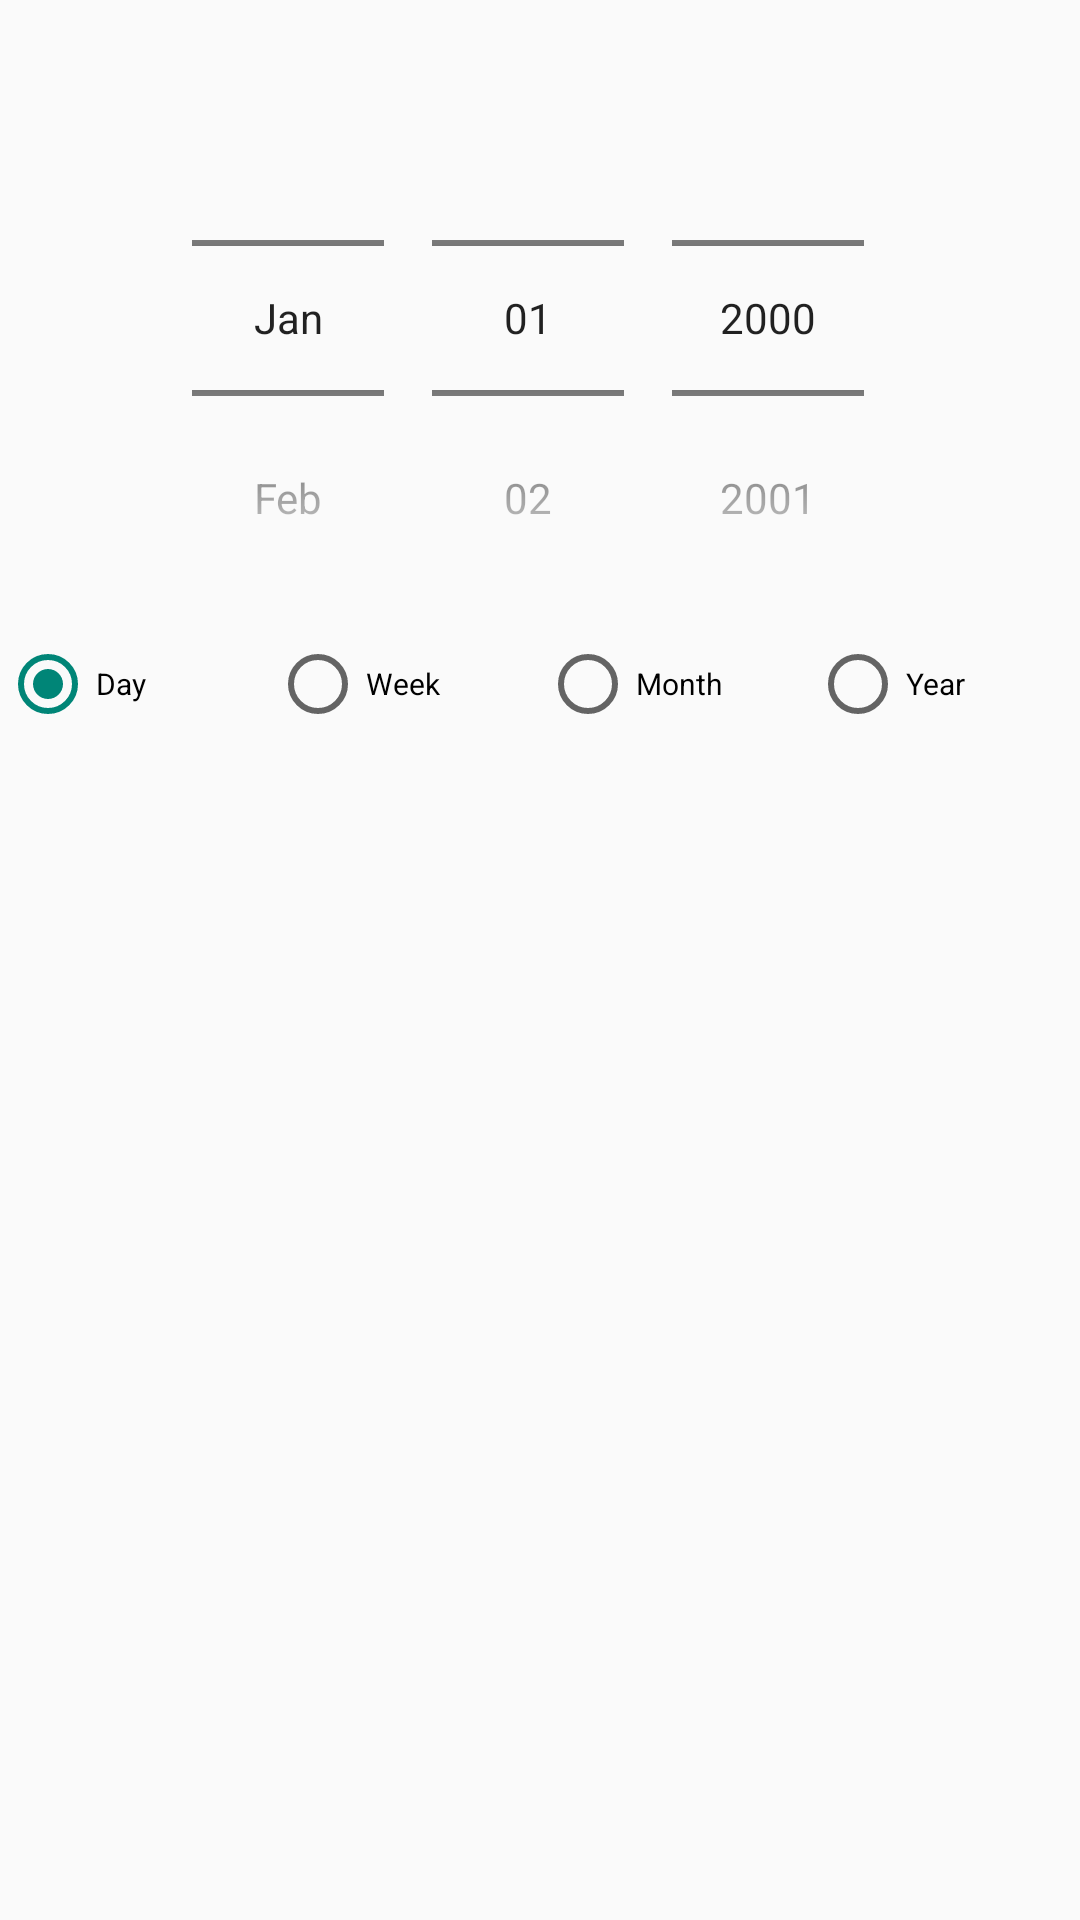

Layout XML and referenced resources for this Android screen:
<!-- AndroidManifest.xml: application theme AppTheme -->
<!-- res/layout/calendrier.xml -->
<?xml version="1.0" encoding="utf-8"?>
<LinearLayout xmlns:android="http://schemas.android.com/apk/res/android"
    xmlns:ads="http://schemas.android.com/apk/lib/com.google.ads"

    android:layout_width="fill_parent"
    android:layout_height="fill_parent"
    android:orientation="vertical"
    android:id="@+id/layout_calendrier">

    <DatePicker
        android:id="@+id/calendrier"
        android:layout_width="wrap_content"
        android:layout_gravity="center"
        android:layout_height="wrap_content"
        android:startYear="2000"
        android:endYear="2100"
        android:datePickerMode="spinner"
        android:calendarViewShown="false" />

    <RadioGroup
        android:id="@+id/radiogroup"
        android:layout_width="fill_parent"
        android:layout_height="wrap_content"
        android:orientation="horizontal"
        android:checkedButton="@+id/trijour"
        android:layout_marginTop="0dp"
        android:layout_marginBottom="0dp">

        <RadioButton
            android:id="@+id/trijour"
            android:layout_width="0px"
            android:layout_weight="1"
            android:layout_height="wrap_content"
            android:text="@string/jour"
            android:textSize="10sp" />

        <RadioButton
            android:id="@+id/trisemaine"
            android:layout_width="0px"
            android:layout_weight="1"
            android:layout_height="wrap_content"
            android:text="@string/semaine"
            android:textSize="10sp" />

        <RadioButton
            android:id="@+id/trimois"
            android:layout_weight="1"
            android:layout_width="0px"
            android:layout_height="wrap_content"
            android:text="@string/mois"
            android:textSize="10sp" />

        <RadioButton
            android:id="@+id/triannee"
            android:layout_weight="1"
            android:layout_width="0px"
            android:layout_height="wrap_content"
            android:text="@string/annee"
            android:textSize="10sp" />
    </RadioGroup>

    <TextView
        android:id="@+id/message"
        android:layout_width="fill_parent"
        android:layout_height="wrap_content"
        android:textSize="14sp"
        android:textColor="#FF0000"
        android:textStyle="bold" />

    <ListView
        android:id="@+id/MaListeView"
        android:layout_width="fill_parent"
        android:layout_height="0px"
        android:layout_weight="1"
        android:textSize="14sp"></ListView>

</LinearLayout>
<!-- resources referenced by this layout -->
<resources>
  <string name="annee">Year</string>
  <string name="jour">Day</string>
  <string name="mois">Month</string>
  <string name="semaine">Week</string>
  <style name="AppTheme" parent="Theme.AppCompat.Light.DarkActionBar">
          
          
  
      </style>
</resources>
